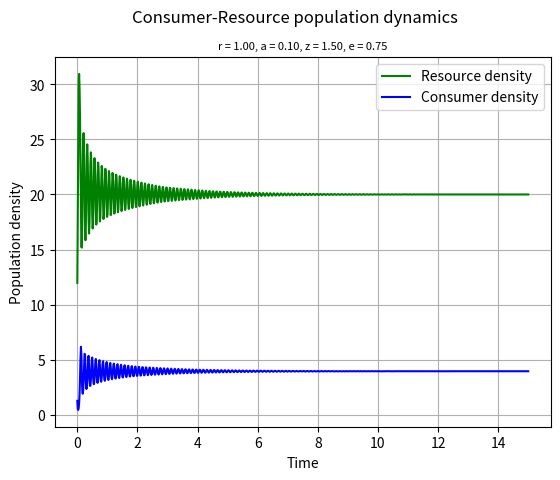

Generate this figure with matplotlib: (Note: this script raises an exception after producing the figure.)
#!/usr/bin/env python3

"""
This script runs the discrete-time version of the Lotka-Volterra model and plots
the results in two graphs saved to ../results.
"""

__author__ = 'Group 4'
__version__ = '0.0.1'

# imports
import numpy as np
import matplotlib.pylab as p
import sys

def main(r = 1.0, a = 0.1, z = 1.5, e = 0.75):
    """
    Calculates the population density at each time step using the discrete-time
    version of the Lotka-Volterra model
    Plots the results in two graphs saved to ../results/. 
    First, a change in resource and consumer density over time, and second, the 
    change in population density of consumer with respect to the change in 
    population density of resource
    
    Parameters:
        r (float): intrinsic (per-capita) growth rate of the resource 
                   population (time ^ -1)
        a (float): per-capita "search rate" for the resource
                   (area x time ^ -1) multiplied by its attack success
                   probability, which determines the encounter and 
                   consumption rate of the consumer on the resource
        z (float): mortality rate (time ^ -1)
        e (float): consumer's efficiency (a fraction) in converting 
                   resource to consumer biomass
    """

    # define time vector, integrate from time point 0 to 15, using 1000
    # sub-divisions of time
    # note that units of time are arbitrary here
    t = np.linspace(0, 15, 1000)

    # set initial conditions for two populations (10 resources and 5 consumers per 
    # unit area), and convert the two into an array (because our dCR_dt function
    # takes an array as input)
    R0 = 10
    C0 = 5

    # set K, which is the carrying capacity
    K = 33

    # preallocate list
    popu = np.zeros([len(t),2])
    
    # discrete time version of LV model
    for i in range(len(t)): 
        # Looping through both columns at the same time
        Rn = R0 * (1 + r * (1- R0/K) - a * C0)
        Cn = C0 * (1 - z + e * a * R0)
        R0 = Rn
        C0 = Cn
        popu[i,:]= [Rn,Cn]
    
    # visualize with matplotlib
    f1 = p.figure()
    p.plot(t, popu[:,0], 'g-', label = "Resource density") # plot
    p.plot(t, popu[:,1], 'b-', label = "Consumer density")
    p.grid()
    p.legend(loc = "best")
    p.xlabel("Time")
    p.ylabel("Population density")
    p.suptitle("Consumer-Resource population dynamics")
    p.title("r = %.2f, a = %.2f, z = %.2f, e = %.2f" %(r, a, z, e),
        fontsize = 8)
    # p.show()
    f1.savefig("../results/LV_model3.pdf") # save figure

    # plot of Consumer density against Resource density
    f2 = p.figure()
    p.plot(popu[:,0], popu[:,1], 'r-')
    p.grid()
    p.xlabel("Resource density")
    p.ylabel("Consumer density")
    p.suptitle("Consumer-Resource population dynamics")
    p.title("r = %.2f, a = %.2f, z = %.2f, e = %.2f" %(r, a, z, e),
        fontsize = 8)
    # p.show()
    f2.savefig("../results/LV_model3-1.pdf")

if __name__ == "__main__":
    if len(sys.argv) == 5:
        # assign sys argvs to parameter values
        r = float(sys.argv[1])
        a = float(sys.argv[2])
        z = float(sys.argv[3])
        e = float(sys.argv[4])
        # K = float(sys.argv[5])
        main(r, a, z, e)
        sys.exit()
    else:
        print("Lacking user inputs, using defaults")
        main()
        sys.exit()
